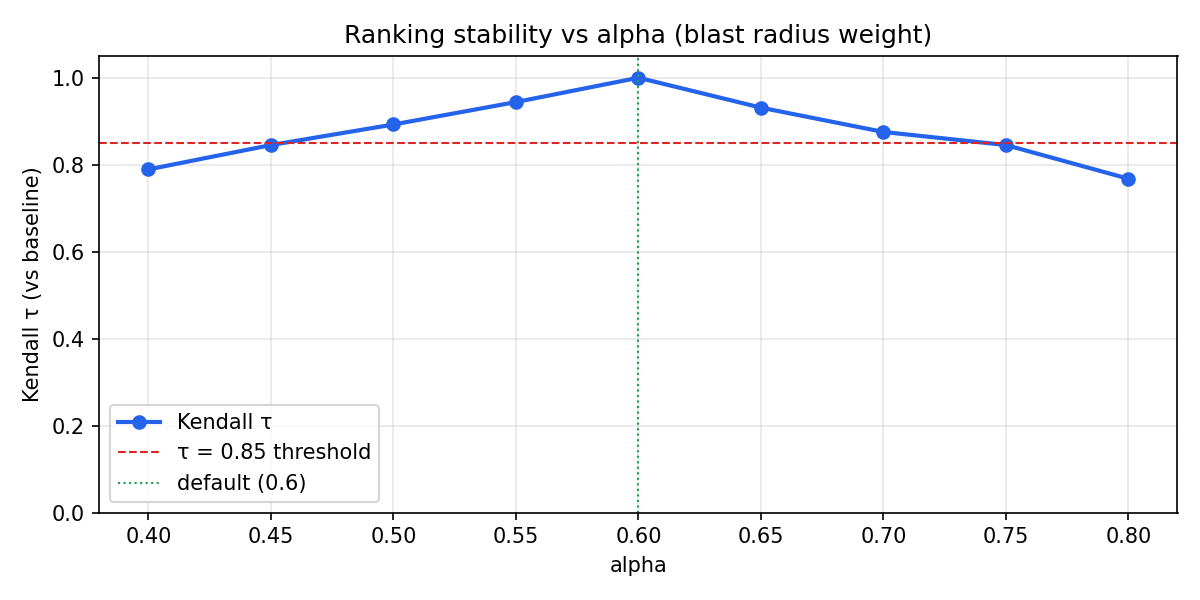

Data behind this chart, as committed beside it:
alpha, beta, kendall_tau, is_baseline, stable
0.4, 0.6, 0.7892, False, False
0.45, 0.55, 0.8452, False, False
0.5, 0.5, 0.8925, False, True
0.55, 0.45, 0.9441, False, True
0.6, 0.4, 1.0, True, True
0.65, 0.35, 0.9312, False, True
0.7, 0.3, 0.8753, False, True
0.75, 0.25, 0.8452, False, False
0.8, 0.2, 0.7677, False, False
